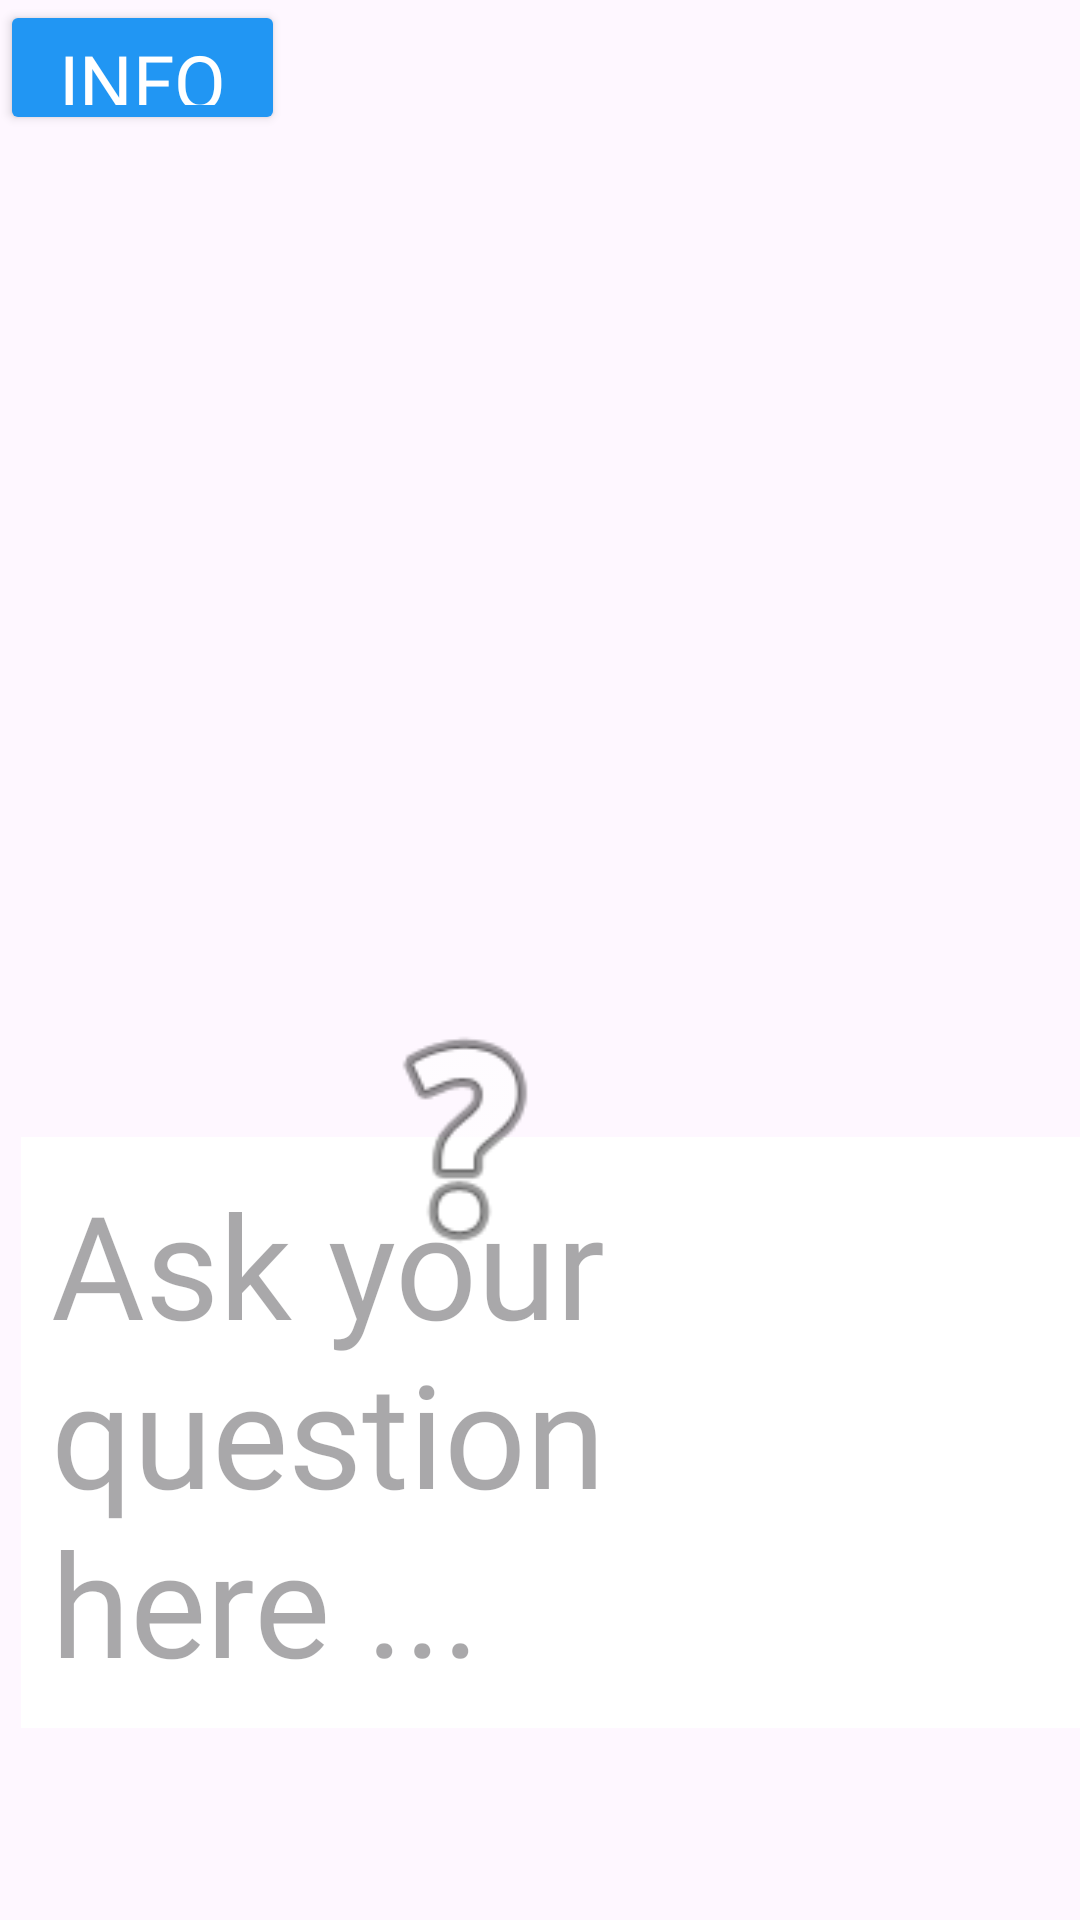

This screen was rendered from an Android layout file. Write that file and the resources it references.
<!-- AndroidManifest.xml: application theme Theme.RowdyBallV2 -->
<!-- res/layout/activity_question.xml -->
<?xml version="1.0" encoding="utf-8"?>
<RelativeLayout xmlns:android="http://schemas.android.com/apk/res/android"
    android:layout_width="match_parent"
    android:layout_height="match_parent"
    android:padding="0dp">

    <ImageView
        android:id="@+id/secondBackgroundImageView"
        android:layout_width="match_parent"
        android:layout_height="match_parent"
        android:layout_alignParentEnd="true"
        android:layout_alignParentBottom="true"
        android:layout_marginEnd="-2dp"
        android:layout_marginBottom="-7dp"
        android:contentDescription="Question Background"
        android:scaleType="centerCrop"
        android:src="@drawable/second_background" />

    <Button
        android:id="@+id/infoButton"
        android:layout_width="95dp"
        android:layout_height="45dp"
        android:layout_alignParentTop="true"
        android:layout_marginStart="0dp"
        android:layout_marginTop="0dp"
        android:layout_weight="1"
        android:backgroundTint="@color/babyblue"
        android:fontFamily="@font/merchandise_font"
        android:text="Info"
        android:textColor="@android:color/white"
        android:textSize="25dp" />

    <EditText
        android:id="@+id/questionEditText"
        android:layout_width="395dp"
        android:layout_height="wrap_content"
        android:layout_alignParentStart="true"
        android:layout_alignParentBottom="true"
        android:layout_marginStart="7dp"
        android:layout_marginBottom="64dp"
        android:background="@color/white"
        android:fontFamily="@font/merchandise_font"
        android:hint="Ask your question here ..."
        android:padding="10dp"
        android:textColor="@android:color/black"
        android:textSize="48sp" />

    <ImageView
        android:id="@+id/eightBallImageView"
        android:layout_width="176dp"
        android:layout_height="94dp"
        android:layout_alignParentTop="true"
        android:layout_alignParentEnd="true"
        android:layout_marginTop="333dp"
        android:layout_marginEnd="117dp"
        android:contentDescription="8-ball"
        android:src="@android:drawable/ic_menu_help" />
</RelativeLayout>
<!-- resources referenced by this layout -->
<resources>
  <color name="babyblue">#2196F3</color>
  <color name="white">#FFFFFFFF</color>
  <style name="Theme.RowdyBallV2" parent="Base.Theme.RowdyBallV2" />
  <style name="Base.Theme.RowdyBallV2" parent="Theme.Material3.DayNight.NoActionBar">
          
          
      </style>
</resources>
